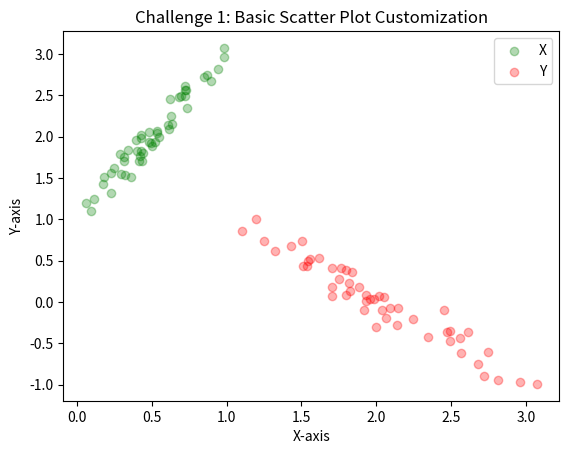

Write Python code to recreate this figure.
import numpy as np
import matplotlib.pyplot as plt

np.random.seed(123)
x=np.random.rand(50)
y1 = 2 * x + 1 + 0.1 * np.random.randn(50)
y2 = -2 * x + 1 + 0.1 * np.random.randn(50)
plt.scatter(x, y1, color='green', alpha=0.3, label='Dataset 1')
plt.scatter(y1, y2, color='red', alpha=0.3, label='Dataset 1')
plt.ylabel('Y-axis')
plt.xlabel('X-axis')
plt.legend("XY")
plt.title("Challenge 1: Basic Scatter Plot Customization", loc='center')
plt.show()
# sizes=np.random.randint(100, size=(50))

